pico-8 play session: no input (idle), after a click and taps of 🅾, ❎, 🅾+❎, 🅾 in the second before t = 0

[t = 1 s] idle ~1s (no d-pad/buttons)
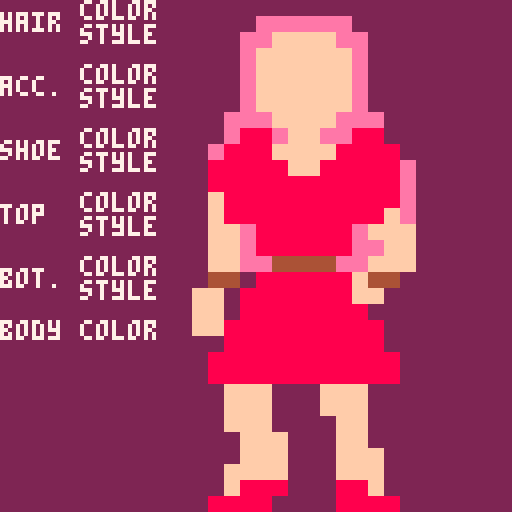

pico-8 cartridge
version 8
__lua__
-- fashtion program
-- by sonya

body_width  = 16
body_height = 48
scale = 4

body = {
 color = 15
}

hair = {
	style = 1,
	color = 14,
	other = 0
}

acc = {
 style = 0,
 color = 4,
 other = 0
}

shoes = {
 style = 0,
 color = 8,
 other = 0,
}

top = {
 style = 0,
 color = 8,
 other = 10
}

bottom = {
 style = 1,
 color = 8,
 other = 4
}


function _draw()
 cls(2) pal()
 
 local x, y = 48, 0 

 function draw_part(part, head_to_part, top_to_head, part_height)
  pal(8, part.color)
  pal(5, part.other)
  sspr(part.style * body_width, head_to_part + top_to_head,
   body_width, part_height,
   x, y + head_to_part * scale,
   body_width * scale, part_height * scale)
 end

 pal(14, body.color)
 
 draw_part(hair, 0, 64, 17)
 draw_part(acc, 17, 64, 8)
 draw_part(shoes, 24, 64, 8)

 -- make skin transparent from here on
 palt(15, true)
 
 draw_part(top, 0, 0, body_height)
 draw_part(bottom, 0, 32, body_height)
 
 -- erase old
 rectfill(128 - 16, 128 - 32, 127, 127, 2)

 color(7)
 print("hair", 0, 3)
 print("color", 20, 0)
 print("style", 20, 6)
 
 print("acc.", 0, 19)
 print("color", 20, 16)
 print("style", 20, 22)
 
 print("shoe", 0, 35)
 print("color", 20, 32)
 print("style", 20, 38)

 print("top", 0, 51)
 print("color", 20, 48)
 print("style", 20, 54)

 print("bot.", 0, 67)
 print("color", 20, 64)
 print("style", 20, 70)

 print("body color", 0, 80)
end
__gfx__
00000000000000000000000000000000000000000000000000000000000000000000000000000000000000000000000000000000000000000000000000000000
00000000000000000000000000000000000000000000000000000000000000000000000000000000000000000000000000000000000000000000000000000000
00000ffff000000000000ffff000000000000ffff000000000000ffff000000000000ffff000000000000ffff000000000000ffff000000000000ffff0000000
0000ffffff0000000000ffffff0000000000ffffff0000000000ffffff0000000000ffffff0000000000ffffff0000000000ffffff0000000000ffffff000000
0000ffffff0000000000ffffff0000000000ffffff0000000000ffffff0000000000ffffff0000000000ffffff0000000000ffffff0000000000ffffff000000
0000ffffff0000000000ffffff0000000000ffffff0000000000ffffff0000000000ffffff0000000000ffffff0000000000ffffff0000000000ffffff000000
0000ffffff0000000000ffffff0000000000ffffff0000000000ffffff0000000000ffffff0000000000ffffff0000000000ffffff0000000000ffffff000000
00000ffff000000000000ffff000000000000ffff000000000000ffff000000000000ffff000000000000ffff000000000000ffff000000000000ffff0000000
000880ff00880000000000ff00000000000000ff00000000000000ff00000000000000ff00000000000000ff00000000000000ff00000000000000ff00000000
00888ffff888800000088ffff8000000000f8ffff8000000000fffffff000000000fffffff000000000fffffff000000000fffffff000000000fffffff000000
088888ff88888000005555ff5555000000ff8ffff8ff000000ffffffffff000000ffffffffff000000ffffffffff000000ffffffffff000000ffffffffff0000
0888888888888000008888888888800000f888ff888ff00000fffffffffff00000fffffffffff00000fffffffffff00000fffffffffff00000fffffffffff000
0f8888888888800005555555555550000ff88888888ff0000ffffffffffff0000ffffffffffff0000ffffffffffff0000ffffffffffff0000ffffffffffff000
0f8888888888f00008888888880550000ff88888888ff0000fffffffff0ff0000fffffffff0ff0000fffffffff0ff0000fffffffff0ff0000fffffffff0ff000
0ff08888880fff0005505555550888000ff08888880fff000ff0ffffff0fff000ff0ffffff0fff000ff0ffffff0fff000ff0ffffff0fff000ff0ffffff0fff00
0ff088888800ff0008808888880055000ff0ffffff00ff000ff0ffffff00ff000ff0ffffff00ff000ff0ffffff00ff000ff0ffffff00ff000ff0ffffff00ff00
0ff00888800fff0005505555550f88000ff00ffff00fff000ff00ffff00fff000ff00ffff00fff000ff00ffff00fff000ff00ffff00fff000ff00ffff00fff00
0ff0888888fff0000880888888fff0000ff0fffffffff0000ff0fffffffff0000ff0fffffffff0000ff0fffffffff0000ff0fffffffff0000ff0fffffffff000
ff00ffffffff0000ff00ffffffff0000ff00ffffffff0000ff00ffffffff0000ff00ffffffff0000ff00ffffffff0000ff00ffffffff0000ff00ffffffff0000
ff00ffffff000000ff00ffffff000000ff00ffffff000000ff00ffffff000000ff00ffffff000000ff00ffffff000000ff00ffffff000000ff00ffffff000000
ff0fff00fff00000ff0fff00fff00000ff0fff00fff00000ff0fff00fff00000ff0fff00fff00000ff0fff00fff00000ff0fff00fff00000ff0fff00fff00000
000fff00fff00000000fff00fff00000000fff00fff00000000fff00fff00000000fff00fff00000000fff00fff00000000fff00fff00000000fff00fff00000
000fff00fff00000000fff00fff00000000fff00fff00000000fff00fff00000000fff00fff00000000fff00fff00000000fff00fff00000000fff00fff00000
000fff00fff00000000fff00fff00000000fff00fff00000000fff00fff00000000fff00fff00000000fff00fff00000000fff00fff00000000fff00fff00000
00fff000fff0000000fff000fff0000000fff000fff0000000fff000fff0000000fff000fff0000000fff000fff0000000fff000fff0000000fff000fff00000
00fff000fff0000000fff000fff0000000fff000fff0000000fff000fff0000000fff000fff0000000fff000fff0000000fff000fff0000000fff000fff00000
00fff0000ff0000000fff0000ff0000000fff0000ff0000000fff0000ff0000000fff0000ff0000000fff0000ff0000000fff0000ff0000000fff0000ff00000
000fff000ff00000000fff000ff00000000fff000ff00000000fff000ff00000000fff000ff00000000fff000ff00000000fff000ff00000000fff000ff00000
000fff000fff0000000fff000fff0000000fff000fff0000000fff000fff0000000fff000fff0000000fff000fff0000000fff000fff0000000fff000fff0000
00ffff000fff000000ffff000fff000000ffff000fff000000ffff000fff000000ffff000fff000000ffff000fff000000ffff000fff000000ffff000fff0000
00ffff000fff000000ffff000fff000000ffff000fff000000ffff000fff000000ffff000fff000000ffff000fff000000ffff000fff000000ffff000fff0000
0ffff00000fff0000ffff00000fff0000ffff00000fff0000ffff00000fff0000ffff00000fff0000ffff00000fff0000ffff00000fff0000ffff00000fff000
00000000000000000000000000000000000000000000000000000000000000000000000000000000000000000000000000000000000000000000000000000000
00000000000000000000000000000000000000000000000000000000000000000000000000000000000000000000000000000000000000000000000000000000
00000ffff000000000000ffff000000000000ffff000000000000ffff000000000000ffff000000000000ffff000000000000ffff000000000000ffff0000000
0000ffffff0000000000ffffff0000000000ffffff0000000000ffffff0000000000ffffff0000000000ffffff0000000000ffffff0000000000ffffff000000
0000ffffff0000000000ffffff0000000000ffffff0000000000ffffff0000000000ffffff0000000000ffffff0000000000ffffff0000000000ffffff000000
0000ffffff0000000000ffffff0000000000ffffff0000000000ffffff0000000000ffffff0000000000ffffff0000000000ffffff0000000000ffffff000000
0000ffffff0000000000ffffff0000000000ffffff0000000000ffffff0000000000ffffff0000000000ffffff0000000000ffffff0000000000ffffff000000
00000ffff000000000000ffff000000000000ffff000000000000ffff000000000000ffff000000000000ffff000000000000ffff000000000000ffff0000000
000000ff00000000000000ff00000000000000ff00000000000000ff00000000000000ff00000000000000ff00000000000000ff00000000000000ff00000000
000fffffff000000000fffffff000000000fffffff000000000fffffff000000000fffffff000000000fffffff000000000fffffff000000000fffffff000000
00ffffffffff000000ffffffffff000000ffffffffff000000ffffffffff000000ffffffffff000000ffffffffff000000ffffffffff000000ffffffffff0000
00fffffffffff00000fffffffffff00000fffffffffff00000fffffffffff00000fffffffffff00000fffffffffff00000fffffffffff00000fffffffffff000
0ffffffffffff0000ffffffffffff0000ffffffffffff0000ffffffffffff0000ffffffffffff0000ffffffffffff0000ffffffffffff0000ffffffffffff000
0fffffffff0ff0000fffffffff0ff0000fffffffff0ff0000fffffffff0ff0000fffffffff0ff0000fffffffff0ff0000fffffffff0ff0000fffffffff0ff000
0ff0ffffff0fff000ff0ffffff0fff000ff0ffffff0fff000ff0ffffff0fff000ff0ffffff0fff000ff0ffffff0fff000ff0ffffff0fff000ff0ffffff0fff00
0ff0ffffff00ff000ff0ffffff00ff000ff0ffffff00ff000ff0ffffff00ff000ff0ffffff00ff000ff0ffffff00ff000ff0ffffff00ff000ff0ffffff00ff00
0ff00ffff00fff000ff00555500fff000ff00ffff00fff000ff00ffff00fff000ff00ffff00fff000ff00ffff00fff000ff00ffff00fff000ff00ffff00fff00
0ff0888888fff0000ff0888888fff0000ff0fffffffff0000ff0fffffffff0000ff0fffffffff0000ff0fffffffff0000ff0fffffffff0000ff0fffffffff000
ff00888888ff0000ff08888888ff0000ff00ffffffff0000ff00ffffffff0000ff00ffffffff0000ff00ffffffff0000ff00ffffffff0000ff00ffffffff0000
ff00888888000000ff08888888800000ff00ffffff000000ff00ffffff000000ff00ffffff000000ff00ffffff000000ff00ffffff000000ff00ffffff000000
ff0ff8888ff00000ff88888888880000ff0fff00fff00000ff0fff00fff00000ff0fff00fff00000ff0fff00fff00000ff0fff00fff00000ff0fff00fff00000
000fff88fff000000088888888880000000fff00fff00000000fff00fff00000000fff00fff00000000fff00fff00000000fff00fff00000000fff00fff00000
000fff00fff000000888888888888000000fff00fff00000000fff00fff00000000fff00fff00000000fff00fff00000000fff00fff00000000fff00fff00000
000fff00fff000000888888888888000000fff00fff00000000fff00fff00000000fff00fff00000000fff00fff00000000fff00fff00000000fff00fff00000
00fff000fff0000000fff000fff0000000fff000fff0000000fff000fff0000000fff000fff0000000fff000fff0000000fff000fff0000000fff000fff00000
00fff000fff0000000fff000fff0000000fff000fff0000000fff000fff0000000fff000fff0000000fff000fff0000000fff000fff0000000fff000fff00000
00fff0000ff0000000fff0000ff0000000fff0000ff0000000fff0000ff0000000fff0000ff0000000fff0000ff0000000fff0000ff0000000fff0000ff00000
000fff000ff00000000fff000ff00000000fff000ff00000000fff000ff00000000fff000ff00000000fff000ff00000000fff000ff00000000fff000ff00000
000fff000fff0000000fff000fff0000000fff000fff0000000fff000fff0000000fff000fff0000000fff000fff0000000fff000fff0000000fff000fff0000
00ffff000fff000000ffff000fff000000ffff000fff000000ffff000fff000000ffff000fff000000ffff000fff000000ffff000fff000000ffff000fff0000
00ffff000fff000000ffff000fff000000ffff000fff000000ffff000fff000000ffff000fff000000ffff000fff000000ffff000fff000000ffff000fff0000
0ffff00000fff0000ffff00000fff0000ffff00000fff0000ffff00000fff0000ffff00000fff0000ffff00000fff0000ffff00000fff0000ffff00000fff000
00000000000000000000000000000000000000000000000000000000000000000000000000000000000000000000000000000000000000000000000000000000
00000888800000000000888888000000000000000000000000000000000000000000000000000000000000000000000000000000000000000000000000000000
00008ffff800000000088ffff880000000000ffff000000000000ffff000000000000ffff000000000000ffff000000000000ffff000000000000ffff0000000
0008ffffff8000000008ffffff8000000000ffffff0000000000ffffff0000000000ffffff0000000000ffffff0000000000ffffff0000000000ffffff000000
0008ffffff8000000008ffffff8000000000ffffff0000000000ffffff0000000000ffffff0000000000ffffff0000000000ffffff0000000000ffffff000000
0008ffffff8000000008ffffff8000000000ffffff0000000000ffffff0000000000ffffff0000000000ffffff0000000000ffffff0000000000ffffff000000
0008ffffff8000000008ffffff8000000000ffffff0000000000ffffff0000000000ffffff0000000000ffffff0000000000ffffff0000000000ffffff000000
00088ffff880000000888ffff888000000000ffff000000000000ffff000000000000ffff000000000000ffff000000000000ffff000000000000ffff0000000
000000ff00000000008888ff88880000000000ff00000000000000ff00000000000000ff00000000000000ff00000000000000ff00000000000000ff00000000
000fff55ff000000088fffffff888000000fffffff000000000fffffff000000000fffffff000000000fffffff000000000fffffff000000000fffffff000000
00ffffffffff000008ffffffffff880000ffffffffff000000ffffffffff000000ffffffffff000000ffffffffff000000ffffffffff000000ffffffffff0000
00ffffffffff000008fffffffffff80000fffffffffff00000fffffffffff00000fffffffffff00000fffffffffff00000fffffffffff00000fffffffffff000
0ffffffffffff0000ffffffffffff8000ffffffffffff0000ffffffffffff0000ffffffffffff0000ffffffffffff0000ffffffffffff0000ffffffffffff000
0fffffffff0ff0000fffffffff8ff8000fffffffff0ff0000fffffffff0ff0000fffffffff0ff0000fffffffff0ff0000fffffffff0ff0000fffffffff0ff000
0ff0ffffff0fff000ff8ffffff8fff000ff0ffffff0fff000ff0ffffff0fff000ff0ffffff0fff000ff0ffffff0fff000ff0ffffff0fff000ff0ffffff0fff00
0ff0ffffff00ff000ff8ffffff88ff000ff0ffffff00ff000ff0ffffff00ff000ff0ffffff00ff000ff0ffffff00ff000ff0ffffff00ff000ff0ffffff00ff00
0ff00ffff00fff000ff88ffff88fff000ff00ffff00fff000ff00ffff00fff000ff00ffff00fff000ff00ffff00fff000ff00ffff00fff000ff00ffff00fff00
0880fffffff880000ff0fffffffff0000ff0fffffffff0000ff0fffffffff0000ff0fffffffff0000ff0fffffffff0000ff0fffffffff0000ff0fffffffff000
ff00ffffffff0000ff00ffffffff0000ff00ffffffff0000ff00ffffffff0000ff00ffffffff0000ff00ffffffff0000ff00ffffffff0000ff00ffffffff0000
ff00fffffff00000ff00fffffff00000ff00fffffff00000ff00fffffff00000ff00fffffff00000ff00fffffff00000ff00fffffff00000ff00fffffff00000
ff0fff00fff00000ff0fff00fff00000ff0fff00fff00000ff0fff00fff00000ff0fff00fff00000ff0fff00fff00000ff0fff00fff00000ff0fff00fff00000
000fff00fff00000000fff00fff00000000fff00fff00000000fff00fff00000000fff00fff00000000fff00fff00000000fff00fff00000000fff00fff00000
000fff00fff00000000fff00fff00000000fff00fff00000000fff00fff00000000fff00fff00000000fff00fff00000000fff00fff00000000fff00fff00000
000fff00fff00000000fff00fff00000000fff00fff00000000fff00fff00000000fff00fff00000000fff00fff00000000fff00fff00000000fff00fff00000
00fff000fff0000000fff000fff0000000fff000fff0000000fff000fff0000000fff000fff0000000fff000fff0000000fff000fff0000000fff000fff00000
00fff000fff0000000fff000fff0000000fff000fff0000000fff000fff0000000fff000fff0000000fff000fff0000000fff000fff0000000fff000fff00000
00fff0000ff0000000fff0000ff0000000fff0000ff0000000fff0000ff0000000fff0000ff0000000fff0000ff0000000fff0000ff0000000fff0000ff00000
000fff000ff00000000fff000ff00000000fff000ff00000000fff000ff00000000fff000ff00000000fff000ff00000000fff000ff00000000fff000ff00000
000fff000fff0000000fff000fff0000000fff000fff0000000fff000fff0000000fff000fff0000000fff000fff0000000fff000fff0000000fff000fff0000
00ffff000fff000000ffff000fff000000ffff000fff000000ffff000fff000000ffff000fff000000ffff000fff000000ffff000fff000000ffff000fff0000
00f88800088f000000ffff000fff000000ffff000fff000000ffff000fff000000ffff000fff000000ffff000fff000000ffff000fff000000ffff000fff0000
08888000088880000ffff00000fff0000ffff00000fff0000ffff00000fff0000ffff00000fff0000ffff00000fff0000ffff00000fff0000ffff00000fff000
00000000000000000000000000000000000000000000000000000000000000000000000000000000000000000000000000000000000000000000000000000000
00000000000000000000000000000000000000000000000000000000000000000000000000000000000000000000000000000000000000000000000000000000
00000000000000000000000000000000000000000000000000000000000000000000000000000000000000000000000000000000000000000000000000000000
00000000000000000000000000000000000000000000000000000000000000000000000000000000000000000000000000000000000000000000000000000000
00000000000000000000000000000000000000000000000000000000000000000000000000000000000000000000000000000000000000000000000000000000
00000000000000000000000000000000000000000000000000000000000000000000000000000000000000000000000000000000000000000000000000000000
00000000000000000000000000000000000000000000000000000000000000000000000000000000000000000000000000000000000000000000000000000000
00000000000000000000000000000000000000000000000000000000000000000000000000000000000000000000000000000000000000000000000000000000
00000000000000000000000000000000000000000000000000000000000000000000000000000000000000000000000000000000000000000000000000000000
00000000000000000000000000000000000000000000000000000000000000000000000000000000000000000000000000000000000000000000000000000000
00000000000000000000000000000000000000000000000000000000000000000000000000000000000000000000000000000000000000000000000000000000
00000000000000000000000000000000000000000000000000000000000000000000000000000000000000000000000000000000000000000000000000000000
00000000000000000000000000000000000000000000000000000000000000000000000000000000000000000000000000000000000000000000000000000000
00000000000000000000000000000000000000000000000000000000000000000000000000000000000000000000000000000000000000000000000000000000
08888880000880000008888809800098088888880888888800888800000000000000000000000000000000000000000000000000000000000000000000000000
08999990008998000089999809800098099989990999899908999980000000000000000000000000000000000000000000000000000000000000000000000000
08900000008998000089009809800098000089000000890089000098800000000000000000000000000000000000000000000000000000000000000000000000
08888800089009800089000009800098000089000000890089000098800000000000000000000000000000000000000000000000000000000000000000000000
08999900088888800088880088888888000089000000890089000098800000000000000000000000000000000000000000000000000000000000000000000000
08900000899999980099998099899998000089000000890089000098800000000000000000000000000000000000000000000000000000000000000000000000
08900000890000980800098009800098000089000999899908999980000000000000000000000000000000000000000000000000000000000000000000000000
08900000890000980888888009800098000089000888888800888800000000000000000000000000000000000000000000000000000000000000000000000000
88900098000000000000000000000cc00cc000000000000000000000000000000000000000000000000000000000000000000000000000000000000000000000
89890098cccccccc0000000000000cc00cc000000000000000000000000000000000000000000000000000000000000000000000000000000000000000000000
89089098cccccccc0000000000000cc00cc000000000000000000000000000000000000000000000000000000000000000000000000000000000000000000000
89089098000000000000000000000cc00cc000000000000000000000000000000000000000000000000000000000000000000000000000000000000000000000
89008998000000000000000000000cc00cc000000000000000000000000000000000000000000000000000000000000000000000000000000000000000000000
8900089800000000cccccccc00000cc00cc000000000000000000000000000000000000000000000000000000000000000000000000000000000000000000000
8900089800000000cccccccc00000cc00cc000000000000000000000000000000000000000000000000000000000000000000000000000000000000000000000
89000088000000000000000000000cc00cc000000000000000000000000000000000000000000000000000000000000000000000000000000000000000000000
00000000000000000000000000000000000000000000000000000000000000000000000000000000000000000000000000000000000000000000000000000000
00000000000000000000000000000000000000000000000000000000000000000000000000000000000000000000000000000000000000000000000000000000
__gff__
0000000000000000000000000000000000000000000000000000000000000000000000000000000000000000000000000000000000000000000000000000000000000000000000000000000000000000000000000000000000000000000000000000000000000000000000000000000000000000000000000000000000000000
0000000000000000000000000000000000000000000000000000000000000000000000000000000000000000000000000000000000000000000000000000000000000000000000000000000000000000000000000000000000000000000000000000000000000000000000000000000000000000000000000000000000000000
__map__
000000000000002b2c00002b000000002c000000000000000000000000000000000000000000000000000000000000000000000000000000000000000000000000000000000000000000000000000000000000000000000000000000000000000000000000000000000000000000000000000000000000000000000000000000
00000000000000003c39003b000000003c000000000000000000000000000000000000000000000000000000000000000000000000000000000000000000000000000000000000000000000000000000000000000000000000000000000000000000000000000000000000000000000000000000000000000000000000000000
0000001c1a1a1a1a1a1a1a1a1a1a1a1a1d000000000000000000000000000000000000000000000000000000000000000000000000000000000000000000000000000000000000000000000000000000000000000000000000000000000000000000000000000000000000000000000000000000000000000000000000000000
0000001c090a0b0d00090a0b0c0e0f191d000000003b00290000000000000000000000000000000000000000000000000000000000000000000000000000000000000000000000000000000000000000000000000000000000000000000000000000000000000000000000000000000000000000000000000000000000000000
0000001c1b1b1b1b1b1b1b1b1b1b1b1b1d4b00004a4b4c003a003c0000000000000000000000000000000000000000000000000000000000000000000000000000000000000000000000000000000000000000000000000000000000000000000000000000000000000000000000000000000000000000000000000000000000
0000000000000000000000000000000000000000000000494a4b4c0000000000000000000000000000000000000000000000000000000000000000000000000000000000000000000000000000000000000000000000000000000000000000000000000000000000000000000000000000000000000000000000000000000000
0000000000000000000000000000000000000000000000000000000000000000000000000000000000000000000000000000000000000000000000000000000000000000000000000000000000000000000000000000000000000000000000000000000000000000000000000000000000000000000000000000000000000000
0000000000000000000000000000000000000000000000000000000000000000000000000000000000000000000000000000000000000000000000000000000000000000000000000000000000000000000000000000000000000000000000000000000000000000000000000000000000000000000000000000000000000000
00000000000000000000000000000000000000000000000000000000000000000000000000000000000000000000000000000000000000000000000000001e0000000000000000000000000000000000000000000000000000000000000000000000000000000000000000000000000000000000000000000000000000000000
00000000000000000000000000000000000000000000000000000000000000000000000000000000000000000000000000000000000000000000001e1e1e1e0000000000000000000000000000000000000000000000000000000000000000000000000000000000000000000000000000000000000000000000000000000000
0000000000000000002b2c000000000000000000000000000000000000000000000000000000000000000000000000000000000000000000001e1e1e1e1e1e0000000000000000000000000000000000000000000000000000000000000000000000000000000000000000000000000000000000000000000000000000000000
00000000000000000000000000000000000000000000000000000000000000000000000000000000000000000000000000000000000000001e1e291e1e2c000000000000000000000000000000000000000000000000000000000000000000000000000000000000000000000000000000000000000000000000000000000000
004b4c49004b004900004c0000100000000000000000000000000000000000000000000000000000000000000000000000000000000000000000393a3b3c000000000000000000000000000000000000000000000000000000000000000000000000000000000000000000000000000000000000000000000000000000000000
002a2b00000000000000000000303030000000000000000000000000000000000000000000000000000000000000000000000000000000000000494a4b4c000000000000000000000000000000000000000000000000000000000000000000000000000000000000000000000000000000000000000000000000000000000000
003a00000000000000003b003131313100000000000000000000000000000000000000000000000000000000000000000000000000000000000000000000000000000000000000000000000000000000000000000000000000000000000000000000000000000000000000000000000000000000000000000000000000000000
000000000000000000004b003131313100000000000000000000000000000000000000000000000000000000000000000000000000000000000000000000000000000000000000000000000000000000000000000000000000000000000000000000000000000000000000000000000000000000000000000000000000000000
0000000000000000000000000000000000000000000000000000000000000000000000000000000000000000000000000000000000000000000000000000000000000000000000000000000000000000000000000000000000000000000000000000000000000000000000000000000000000000000000000000000000000000
0000000000000000000000000000000000000000000000000000000000000000000000000000000000000000000000000000000000000000000000000000000000000000000000000000000000000000000000000000000000000000000000000000000000000000000000000000000000000000000000000000000000000000
0000000000000000000000000000000000000000000000000000000000000000000000000000000000000000000000000000000000000000000000000000000000000000000000000000000000000000000000000000000000000000000000000000000000000000000000000000000000000000000000000000000000000000
0000000000000000000000000000000000000000000000000000000000000000000000000000000000000000000000000000000000000000000000000000000000000000000000000000000000000000000000000000000000000000000000000000000000000000000000000000000000000000000000000000000000000000
0000000000000000000000000000000000000000000000000000000000000000000000000000000000000000000000000000000000000000000000000000000000000000000000000000000000000000000000000000000000000000000000000000000000000000000000000000000000000000000000000000000000000000
00000000000000000000000000002b2c00000000000000000000000000000000000000000000000000000000000000000000000000000000000000000000000000000000000000000000000000000000000000000000000000000000000000000000000000000000000000000000000000000000000000000000000000000000
00000000003a3b00000000000000000000000000000000000000000000000000000000000000000000000000000000000000000000000000000000000000000000000000000000000000000000000000000000000000000000000000000000000000000000000000000000000000000000000000000000000000000000000000
0000000000000000004a00000000000000000000000000001d1a1a1a1a1a1a1a1a1a1a1a1a1a1c0000000000000000000000000000000000000000000000000000000000000000000000000000000000000000000000000000000000000000000000000000000000000000000000000000000000000000000000000000000000
0000000000000000000000000000000000000000000000001d09000a000b000c000e000f00191c0000000000000000000000000000000000000000000000000000000000000000000000000000000000000000000000000000000000000000000000000000000000000000000000000000000000000000000000000000000000
0000000000000000000000000000000000000000000000001d1b1b1b1b1b1b1b1b1b1b1b1b1b1c0000000000000000000000000000000000000000000000000000000000000000000000000000000000000000000000000000000000000000000000000000000000000000000000000000000000000000000000000000000000
00000000003a003c390000000000000000000000000000000000000000000000000000000000000000000000000000000000000000000000000000000000000000000000000000000000000000000000000000000000000000000000000000000000000000000000000000000000000000000000000000000000000000000000
00000000004a0000000000000000000000000000000000000000000000000000000000000000000000000000000000000000000000000000000000000000000000000000000000000000000000000000000000000000000000000000000000000000000000000000000000000000000000000000000000000000000000000000
0000000000000000000000000000000000000000000000000000000000000000000000000000000000000000000000000000000000000000000000000000000000000000000000000000000000000000000000000000000000000000000000000000000000000000000000000000000000000000000000000000000000000000
00000000292a00000000000000002b0029000000000000000000002c00000000000000000000000000000000000000000000000000000000000000000000000000000000000000000000000000000000000000000000000000000000000000000000000000000000000000000000000000000000000000000000000000000000
00000000393a000000003b3c00003b00003a3b0039003b3c00003b3c00000000000000000000000000000000000000000000000000000000000000000000000000000000000000000000000000000000000000000000000000000000000000000000000000000000000000000000000000000000000000000000000000000000
000000004900000000004b4c49004b4c494a4b4c004a4b00004a4b4c00000000000000000000000000000000000000000000000000000000000000000000000000000000000000000000000000000000000000000000000000000000000000000000000000000000000000000000000000000000000000000000000000000000
